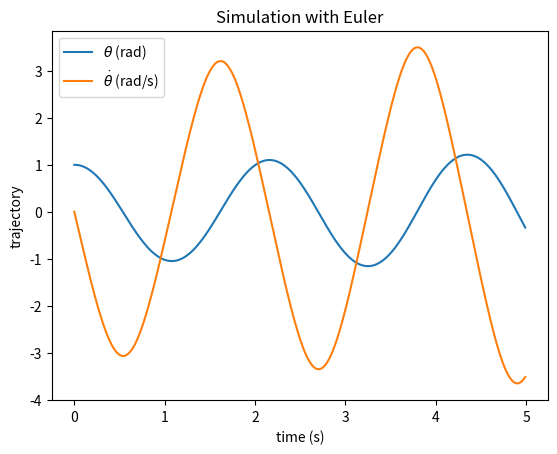
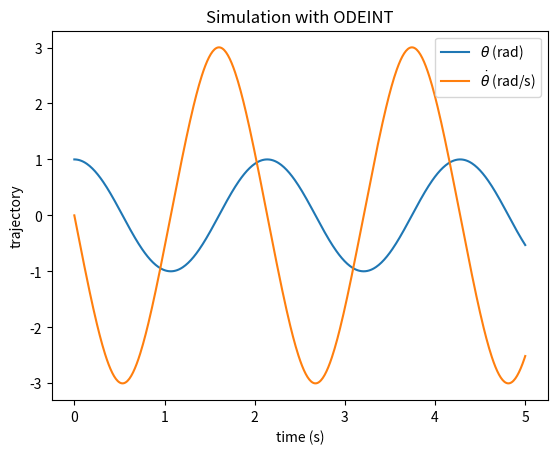

These charts were generated, in order, by the following Python code:
# import sine function
from math import sin
# import plotting utilities
import matplotlib.pyplot as plt

def simulate_pendulum(x_0, L, N, dt):
    T = [0.] # first time step
    X_1 = [x_0[0]]
    X_2 = [x_0[1]]

    for k in range(N-1):
        X_1.append( X_1[k] + dt * X_2[k] )
        x_2_dot = -9.81/L*sin(X_1[k])
        X_2.append( X_2[k] + dt * x_2_dot )
        T.append( T[k] + dt )

    return T, X_1, X_2

def simulate_pendulum_with_friction(x_0, L, q, N, dt):
    # TODO: Complete this method
    
    return

def simulate_pendulum_odeint():
    from scipy.integrate import odeint
    from numpy import linspace
    import numpy as np

    dt = 0.01
    N = 500
    L = 1.
    x_0 = [1., 0.]
    T = linspace(0, N*dt, N)

    def x_dot(x, t):
        """Calculate the derivative of the pendulum in state space form.
        """

        x1 = x[0]
        x2 = x[1]

        dx1 = x2
        dx2 = -9.81/L*sin(x1)

        return [dx1, dx2]

    X = odeint(x_dot, x_0, T)

    plt.plot(T, X[:, 0], label=r"$\theta$ (rad)")
    plt.plot(T, X[:, 1], label=r"$\dot{\theta}$ (rad/s)")
    plt.title("Simulation with ODEINT")
    plt.xlabel("time (s)")
    plt.ylabel("trajectory")
    plt.legend()
    plt.savefig("pendulum_with_odeint.png")
    plt.show()
    plt.clf()

def main():
    import numpy as np
    T, X_1, X_2 = simulate_pendulum(x_0=[1., 0.], L=1., N=500, dt=0.01)
    plt.plot(T, X_1, label=r"$\theta$ (rad)")
    plt.plot(T, X_2, label=r"$\dot{\theta}$ (rad/s)")
    plt.title("Simulation with Euler")
    plt.xlabel("time (s)")
    plt.ylabel("trajectory")
    plt.legend()
    plt.savefig("pendulum_with_euler.png")
    plt.show()
    plt.clf()

if __name__ == "__main__":
    main()
    simulate_pendulum_odeint()
